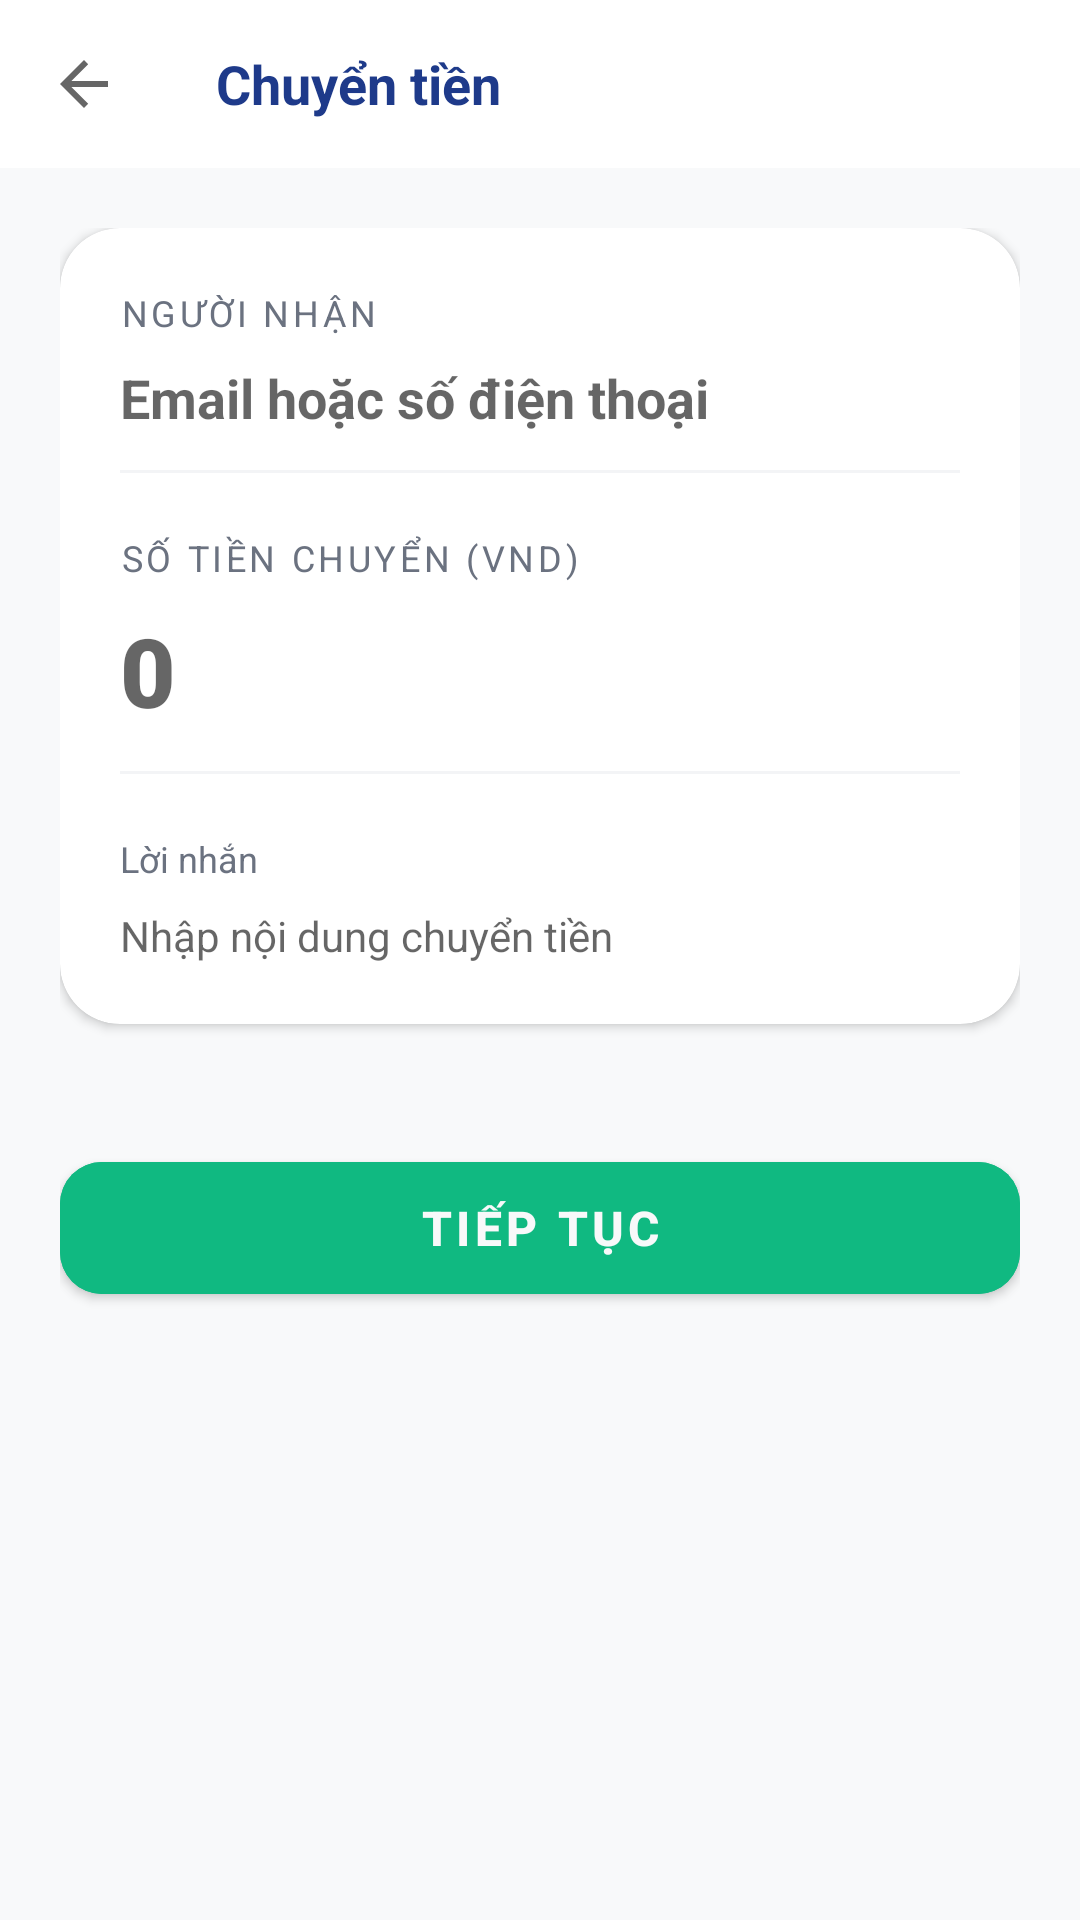

The Android layout XML behind this screen, and the referenced resources:
<!-- AndroidManifest.xml: activity theme Theme.AndroidSecurityLab -->
<!-- res/layout/activity_transfer.xml -->
<?xml version="1.0" encoding="utf-8"?>
<LinearLayout xmlns:android="http://schemas.android.com/apk/res/android"
    xmlns:app="http://schemas.android.com/apk/res-auto"
    android:layout_width="match_parent"
    android:layout_height="match_parent"
    android:background="@color/bg"
    android:orientation="vertical">

    <com.google.android.material.appbar.AppBarLayout
        android:layout_width="match_parent"
        android:layout_height="wrap_content"
        android:background="@color/white"
        app:elevation="0dp">
        <androidx.appcompat.widget.Toolbar
            android:id="@+id/toolbarTransfer"
            android:layout_width="match_parent"
            android:layout_height="?attr/actionBarSize"
            app:navigationIcon="?attr/homeAsUpIndicator">
            <TextView
                android:layout_width="wrap_content"
                android:layout_height="wrap_content"
                android:text="Chuyển tiền"
                android:textColor="@color/primary"
                android:textSize="18sp"
                android:textStyle="bold" />
        </androidx.appcompat.widget.Toolbar>
    </com.google.android.material.appbar.AppBarLayout>

    <ScrollView
        android:layout_width="match_parent"
        android:layout_height="match_parent"
        android:fillViewport="true">

        <LinearLayout
            android:layout_width="match_parent"
            android:layout_height="wrap_content"
            android:orientation="vertical"
            android:padding="20dp">

            <com.google.android.material.card.MaterialCardView
                android:layout_width="match_parent"
                android:layout_height="wrap_content"
                app:cardCornerRadius="20dp"
                app:cardElevation="2dp"
                app:strokeWidth="0dp">

                <LinearLayout
                    android:layout_width="match_parent"
                    android:layout_height="wrap_content"
                    android:orientation="vertical"
                    android:padding="20dp">

                    <TextView
                        android:layout_width="wrap_content"
                        android:layout_height="wrap_content"
                        android:text="Người nhận"
                        android:textColor="@color/muted"
                        android:textSize="12sp"
                        android:textAllCaps="true"
                        android:letterSpacing="0.1" />

                    <EditText
                        android:id="@+id/etRecipient"
                        android:layout_width="match_parent"
                        android:layout_height="wrap_content"
                        android:layout_marginTop="8dp"
                        android:background="@null"
                        android:hint="Email hoặc số điện thoại"
                        android:inputType="text"
                        android:textSize="18sp"
                        android:textStyle="bold" />

                    <View android:layout_width="match_parent" android:layout_height="1dp" android:background="#F3F4F6" android:layout_marginTop="12dp" />

                    <TextView
                        android:layout_width="wrap_content"
                        android:layout_height="wrap_content"
                        android:layout_marginTop="20dp"
                        android:text="Số tiền chuyển (VND)"
                        android:textColor="@color/muted"
                        android:textSize="12sp"
                        android:textAllCaps="true"
                        android:letterSpacing="0.1" />

                    <EditText
                        android:id="@+id/etAmount"
                        android:layout_width="match_parent"
                        android:layout_height="wrap_content"
                        android:layout_marginTop="8dp"
                        android:background="@null"
                        android:hint="0"
                        android:inputType="number"
                        android:textColor="@color/primary"
                        android:textSize="32sp"
                        android:fontFamily="sans-serif-black" />

                    <View android:layout_width="match_parent" android:layout_height="1dp" android:background="#F3F4F6" android:layout_marginTop="12dp" />

                    <TextView
                        android:layout_width="wrap_content"
                        android:layout_height="wrap_content"
                        android:layout_marginTop="20dp"
                        android:text="Lời nhắn"
                        android:textColor="@color/muted"
                        android:textSize="12sp" />

                    <EditText
                        android:id="@+id/etMessage"
                        android:layout_width="match_parent"
                        android:layout_height="wrap_content"
                        android:layout_marginTop="8dp"
                        android:background="@null"
                        android:hint="Nhập nội dung chuyển tiền"
                        android:inputType="text"
                        android:textSize="14sp" />

                </LinearLayout>
            </com.google.android.material.card.MaterialCardView>

            <com.google.android.material.button.MaterialButton
                android:id="@+id/btnConfirmTransfer"
                android:layout_width="match_parent"
                android:layout_height="56dp"
                android:layout_marginTop="40dp"
                android:text="TIẾP TỤC"
                android:textSize="16sp"
                android:textStyle="bold"
                android:backgroundTint="@color/accent"
                app:cornerRadius="14dp"
                app:elevation="4dp" />

            
            <com.google.android.material.card.MaterialCardView
                android:id="@+id/cardTransferPin"
                android:layout_width="match_parent"
                android:layout_height="wrap_content"
                android:layout_marginTop="20dp"
                android:visibility="gone"
                app:cardCornerRadius="16dp"
                app:cardElevation="2dp">
                <LinearLayout
                    android:layout_width="match_parent"
                    android:layout_height="wrap_content"
                    android:orientation="vertical"
                    android:padding="16dp">
                    <TextView
                        android:layout_width="wrap_content"
                        android:layout_height="wrap_content"
                        android:text="Mã PIN giao dịch"
                        android:textColor="@color/muted" />
                    <EditText
                        android:id="@+id/etTransferPin"
                        android:layout_width="match_parent"
                        android:layout_height="wrap_content"
                        android:layout_marginTop="12dp"
                        android:background="@null"
                        android:hint="* * * *"
                        android:inputType="numberPassword"
                        android:letterSpacing="1"
                        android:maxLength="4"
                        android:textAlignment="center"
                        android:textSize="28sp"
                        android:textStyle="bold" />
                    <View android:layout_width="match_parent" android:layout_height="1dp" android:background="#E0E0E0" android:layout_marginTop="8dp" />
                    <com.google.android.material.button.MaterialButton
                        android:id="@+id/btnFinalTransfer"
                        android:layout_width="match_parent"
                        android:layout_height="56dp"
                        android:layout_marginTop="20dp"
                        android:text="XÁC NHẬN"
                        android:textStyle="bold"
                        app:cornerRadius="12dp" />
                </LinearLayout>
            </com.google.android.material.card.MaterialCardView>
        </LinearLayout>
    </ScrollView>
</LinearLayout>
<!-- resources referenced by this layout -->
<resources>
  <color name="accent">#10B981</color>
  <color name="bg">#F8F9FA</color>
  <color name="muted">#6B7280</color>
  <color name="primary">#1E3A8A</color>
  <color name="white">#FFFFFF</color>
  <style name="Theme.AndroidSecurityLab" parent="Theme.MaterialComponents.DayNight.NoActionBar">
          <item name="colorPrimary">@color/accent</item>
          <item name="colorPrimaryVariant">@color/bg</item>
          <item name="colorOnPrimary">@color/bg</item>
          <item name="android:statusBarColor">@color/bg</item>
          <item name="android:navigationBarColor">@color/bg</item>
          <item name="android:windowBackground">@color/bg</item>
          <item name="android:textColor">@color/text</item>
      </style>
  <color name="text">#111827</color>
</resources>
